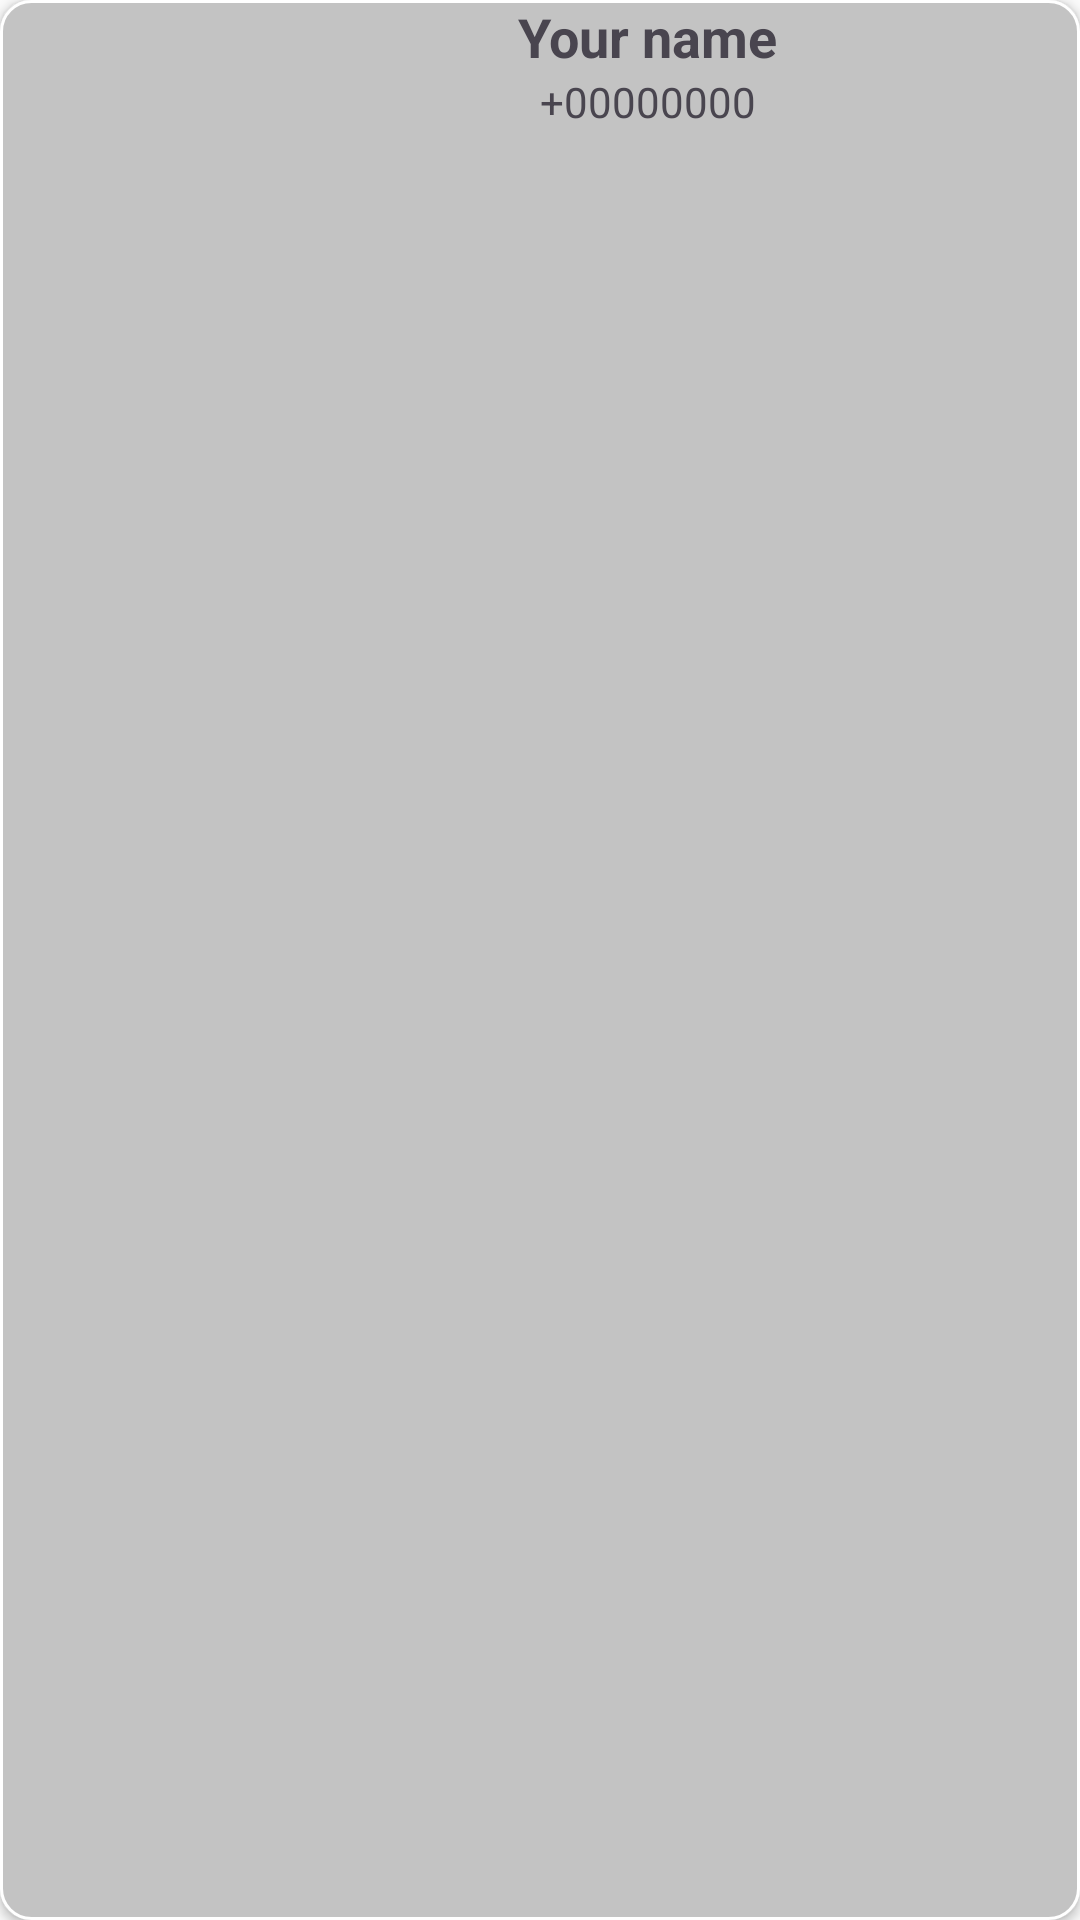

Layout XML and referenced resources for this Android screen:
<!-- AndroidManifest.xml: application theme Theme.MymyChatApp -->
<!-- res/layout/search_user_recycler.xml -->
<?xml version="1.0" encoding="utf-8"?>
<LinearLayout xmlns:android="http://schemas.android.com/apk/res/android"
    android:layout_width="match_parent"
    android:layout_height="wrap_content"
    android:background="@drawable/edittext_rounded"
    android:layout_margin="10dp"
    android:elevation="2dp">

    <include layout="@layout/profile_picture_view"
        android:layout_width="52dp"
        android:layout_height="52dp"
        android:layout_gravity="center"
        android:layout_margin="10dp"></include>

    <LinearLayout
        android:layout_width="match_parent"
        android:layout_height="wrap_content"
        android:orientation="vertical"
        android:gravity="center">
        <TextView
            android:layout_width="wrap_content"
            android:layout_height="wrap_content"
            android:text="Your name"
            android:textSize="18sp"
            android:textStyle="bold"
            android:id="@+id/username_text"></TextView>

        <TextView
            android:layout_width="wrap_content"
            android:layout_height="wrap_content"
            android:text="+00000000"
            android:id="@+id/phone_text"
            ></TextView>
    </LinearLayout>

</LinearLayout>
<!-- res/layout/profile_picture_view.xml (included above) -->
<?xml version="1.0" encoding="utf-8"?>
<RelativeLayout xmlns:android="http://schemas.android.com/apk/res/android"
    android:layout_width="wrap_content"
    android:layout_height="wrap_content"
    xmlns:app="http://schemas.android.com/apk/res-auto">

    <ImageView
        android:layout_width="52dp"
        android:layout_height="52dp"
        android:background="@drawable/circular_background"
        android:src="@drawable/person_icon"
        app:tint="@color/light_gray"
        android:backgroundTint="@color/off_white"
        android:layout_centerInParent="true"
        android:id="@+id/profile_picImage" />
</RelativeLayout>
<!-- resources referenced by this layout -->
<resources>
  <color name="light_gray">#C3C3C3</color>
  <color name="off_white">#FAFAFA</color>
  <!-- drawable edittext_rounded (drawable) -->
  <?xml version="1.0" encoding="utf-8"?>
  <shape android:shape="rectangle" xmlns:android="http://schemas.android.com/apk/res/android">
  
      <stroke android:width="1dp" android:color="@color/white"></stroke>
      <corners android:radius="10dp"> </corners>
      <solid android:color="@color/light_gray"></solid>
  </shape>
  <style name="Theme.MymyChatApp" parent="Base.Theme.MymyChatApp" />
  <color name="white">#FFFFFFFF</color>
  <style name="Base.Theme.MymyChatApp" parent="Theme.Material3.DayNight.NoActionBar">
          
          <item name="colorPrimary">@color/my_primary</item>
          <item name="colorSecondary">@color/my_secondary </item>
          <item name="android:windowBackground">@color/off_white </item>
  
  
      </style>
  <color name="my_primary">#00ACFF</color>
  <color name="my_secondary">#FFE74C</color>
</resources>
